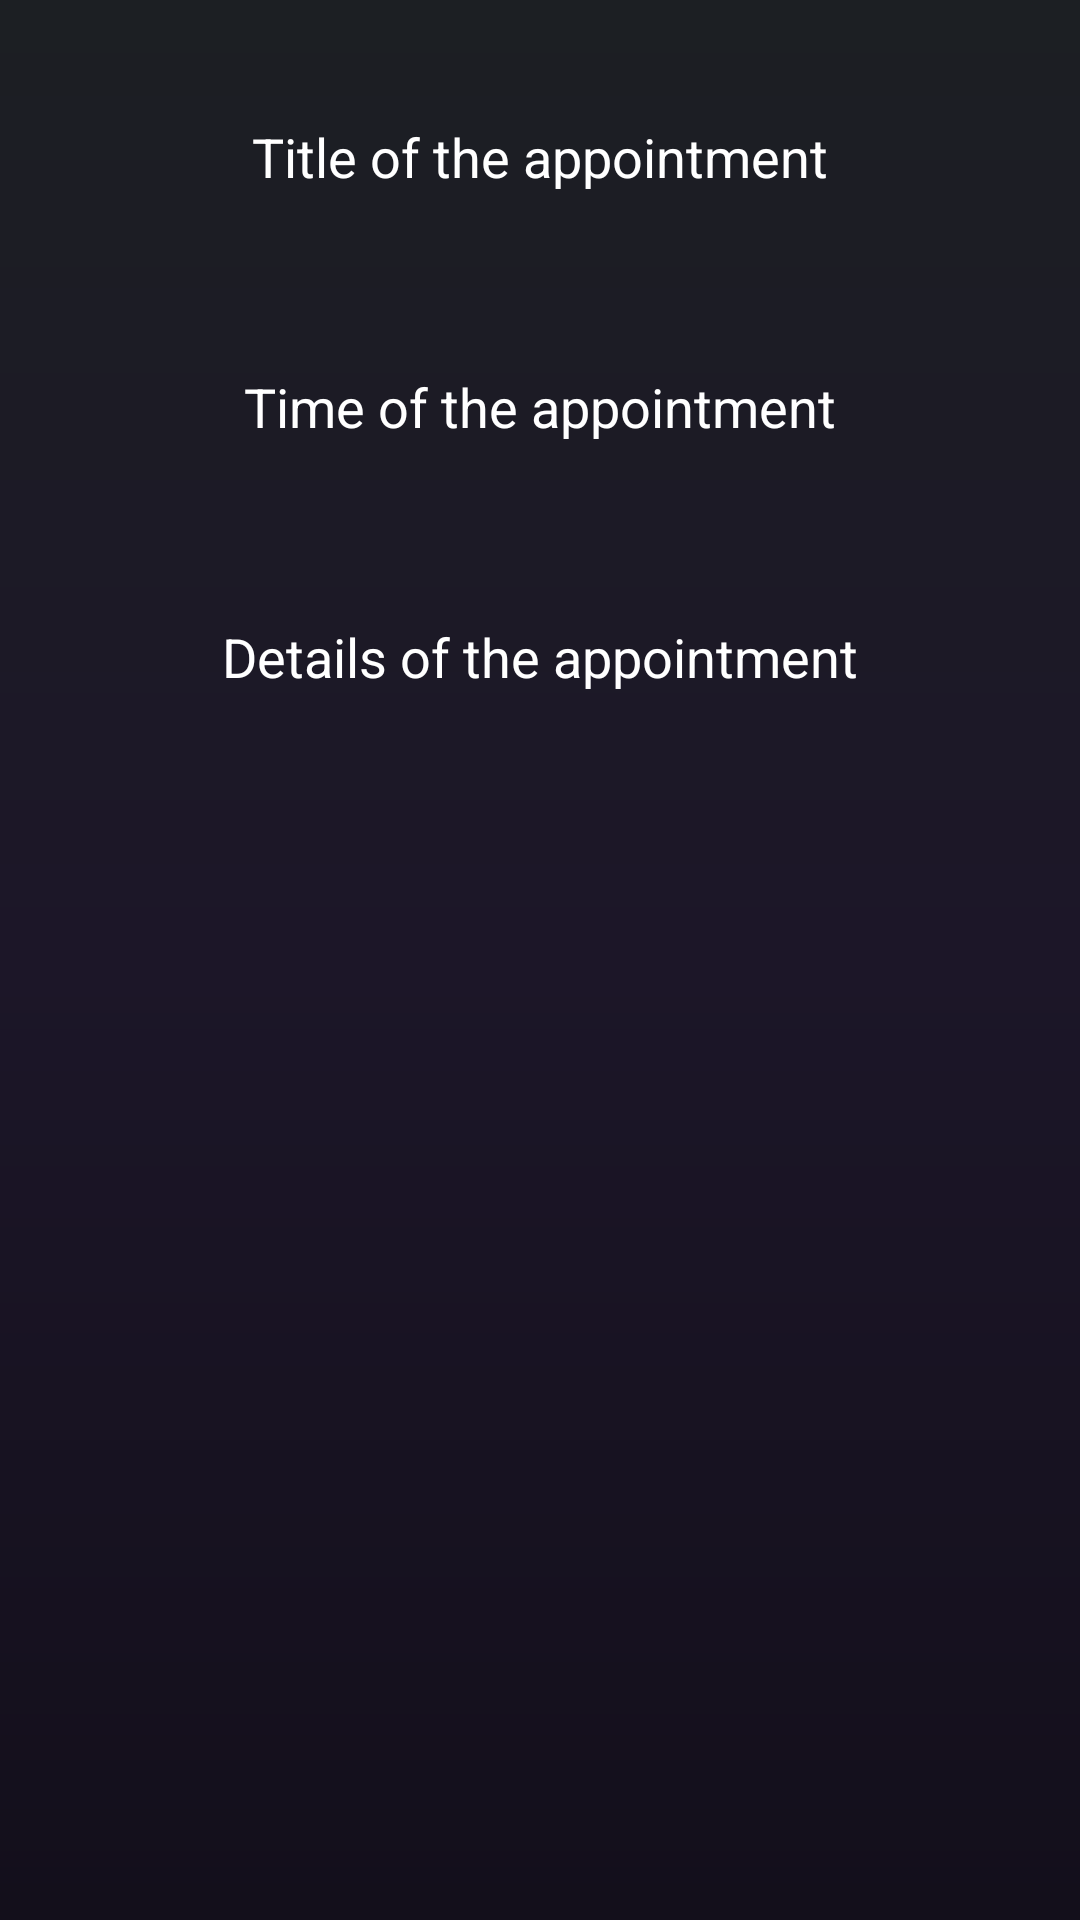

Reconstruct the res/layout file that produces this screen, plus the resources it refers to.
<!-- AndroidManifest.xml: application theme AppTheme -->
<!-- res/layout/search_popup.xml -->
<?xml version="1.0" encoding="utf-8"?>
<RelativeLayout
    xmlns:android="http://schemas.android.com/apk/res/android"
    android:layout_width="wrap_content"
    android:layout_height="wrap_content"
    android:padding="10dp"
    android:background="@drawable/popup_gradient"
    android:id="@+id/searchPoppup_screen">


    <ScrollView
        android:layout_width="match_parent"
        android:layout_height="match_parent">

    <LinearLayout
        android:layout_width="match_parent"
        android:layout_height="wrap_content"
        android:gravity="center"
        android:layout_margin="10dp"
        android:orientation="vertical">


        <TextView
            android:layout_width="wrap_content"
            android:layout_height="wrap_content"
            android:textSize="18sp"
            android:layout_margin="20dp"
            android:text="@string/searchPopUp_Tittle"
            android:textColor="@color/Text"/>

        <TextView
            android:id="@+id/searchedTitle"
            android:layout_width="wrap_content"
            android:layout_height="wrap_content"
            android:textColor="@color/Text"
            android:text="" />

        <TextView
            android:layout_width="wrap_content"
            android:layout_height="wrap_content"
            android:textSize="18sp"
            android:layout_margin="20dp"
            android:text="@string/searchPopUp_Time"
            android:textColor="@color/Text"/>

        <TextView
            android:id="@+id/searchedTime"
            android:layout_width="wrap_content"
            android:layout_height="wrap_content"
            android:textColor="@color/Text"
            android:text="" />

        <TextView
            android:layout_width="wrap_content"
            android:layout_height="wrap_content"
            android:textSize="18sp"
            android:layout_margin="20dp"
            android:text="@string/searchPopUp_Details"
            android:textColor="@color/Text"/>

        <TextView
            android:id="@+id/searchedDetails"
            android:layout_width="wrap_content"
            android:layout_height="wrap_content"
            android:text=""
            android:textColor="@color/Text"
            android:layout_marginBottom="30dp"/>


    </LinearLayout>

    </ScrollView>

</RelativeLayout>
<!-- resources referenced by this layout -->
<resources>
  <color name="Text">#ffffff</color>
  <!-- drawable popup_gradient (drawable) -->
  <?xml version="1.0" encoding="utf-8"?>
  <shape xmlns:android="http://schemas.android.com/apk/res/android">
  
      <gradient
          android:endColor="@color/popup_gradient_end"
          android:centerColor="@color/popup_gradient_center"
          android:startColor="@color/popup_gradient_start"
          android:angle="270"
          />
  </shape>
  <string name="searchPopUp_Details">Details of the appointment</string>
  <string name="searchPopUp_Time">Time of the appointment</string>
  <string name="searchPopUp_Tittle">Title of the appointment</string>
  <style name="AppTheme" parent="Theme.AppCompat.Light.NoActionBar">
          
          <item name="colorPrimary">@color/colorPrimary</item>
          <item name="colorPrimaryDark">@color/colorPrimaryDark</item>
          <item name="colorAccent">@color/colorAccent</item>
      </style>
  <color name="popup_gradient_end">#130F1B</color>
  <color name="popup_gradient_center">#1C1628</color>
  <color name="popup_gradient_start">#1C1F23</color>
  <color name="colorPrimary">#655091</color>
  <color name="colorPrimaryDark">#2B1657</color>
  <color name="colorAccent">#0FA3B1</color>
</resources>
